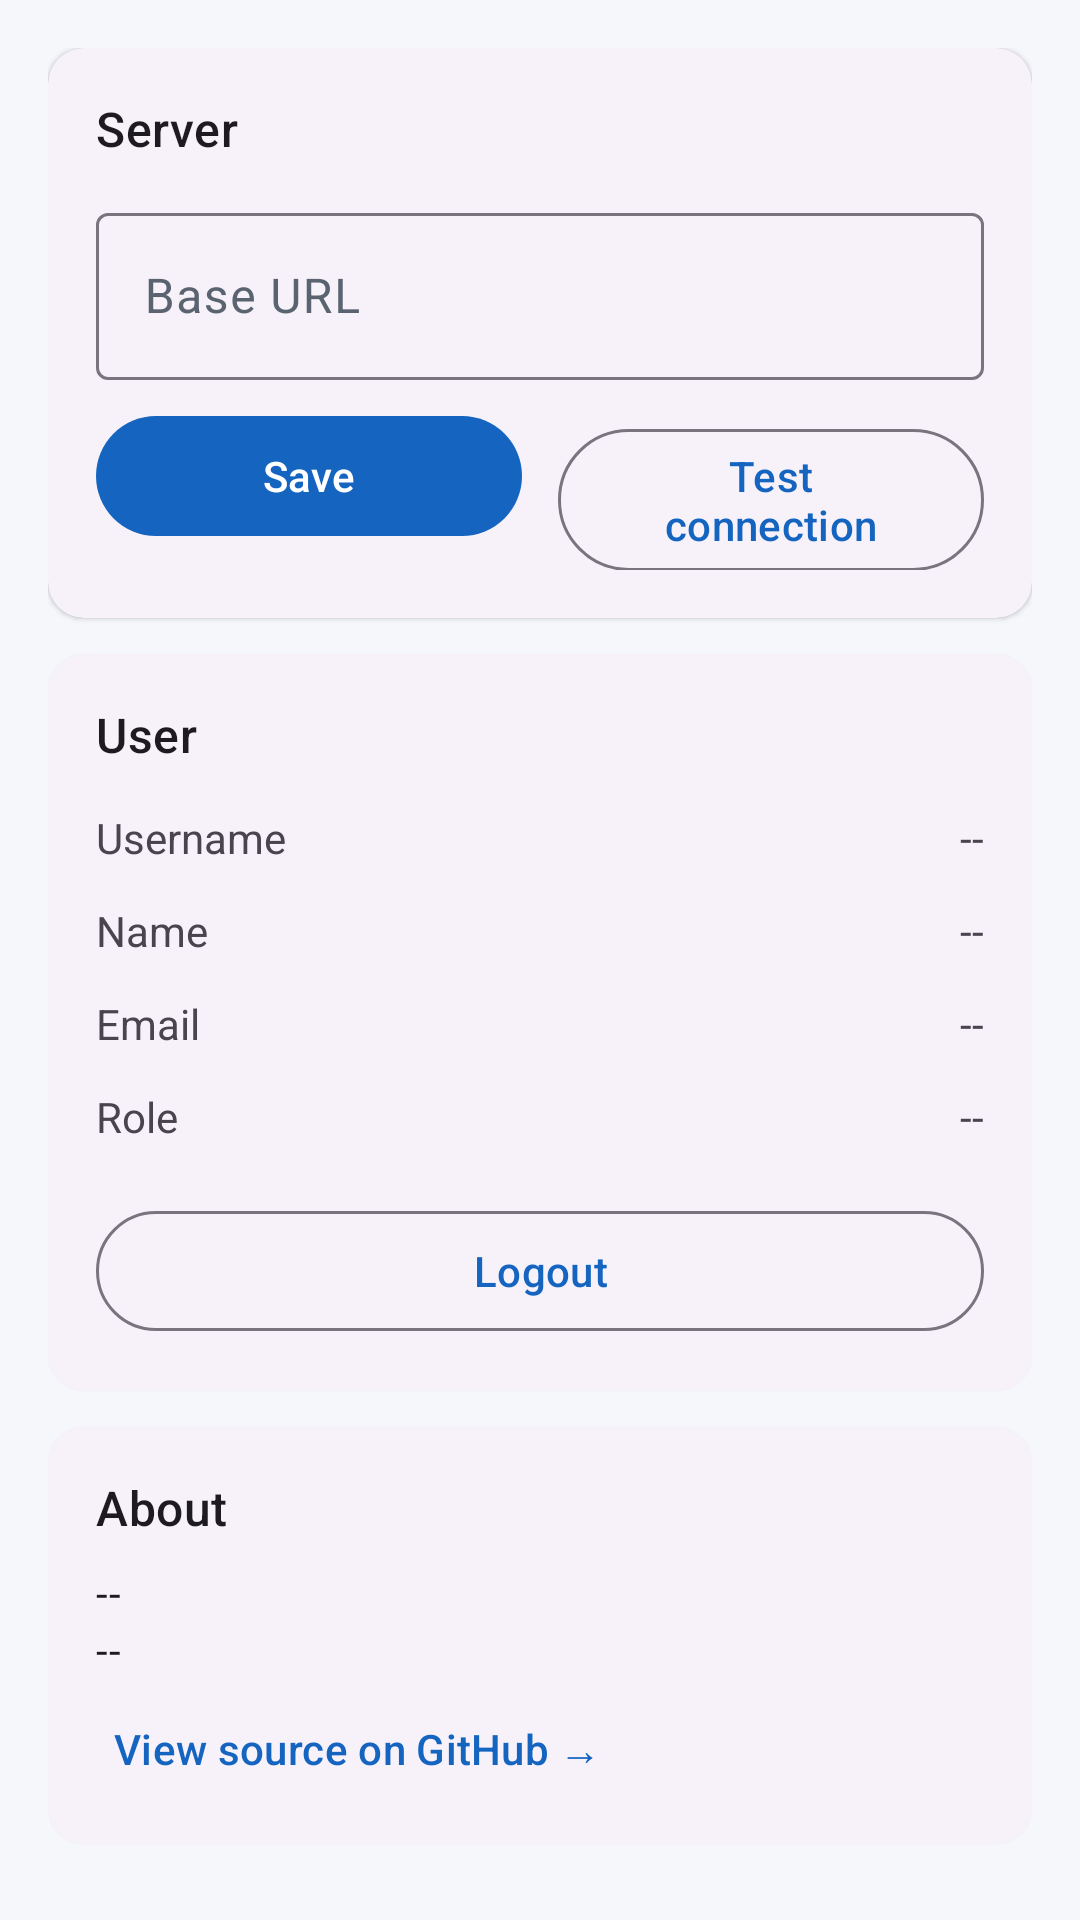

This screen was rendered from an Android layout file. Write that file and the resources it references.
<!-- AndroidManifest.xml: application theme Theme.VESMonitor -->
<!-- res/layout/fragment_settings.xml -->
<?xml version="1.0" encoding="utf-8"?>
<androidx.core.widget.NestedScrollView xmlns:android="http://schemas.android.com/apk/res/android"
    xmlns:app="http://schemas.android.com/apk/res-auto"
    android:layout_width="match_parent"
    android:layout_height="match_parent"
    android:fillViewport="true">

    <LinearLayout
        android:layout_width="match_parent"
        android:layout_height="wrap_content"
        android:orientation="vertical"
        android:padding="@dimen/margin_screen">

        
        <com.google.android.material.card.MaterialCardView
            style="@style/Widget.VESMonitor.Card"
            android:layout_width="match_parent"
            android:layout_height="wrap_content">
            <LinearLayout android:layout_width="match_parent" android:layout_height="wrap_content" android:orientation="vertical">
                <TextView android:layout_width="wrap_content" android:layout_height="wrap_content"
                    android:textAppearance="?attr/textAppearanceTitleMedium"
                    android:text="@string/settings_section_server"/>

                <com.google.android.material.textfield.TextInputLayout
                    style="@style/Widget.Material3.TextInputLayout.OutlinedBox"
                    android:layout_width="match_parent"
                    android:layout_height="wrap_content"
                    android:layout_marginTop="12dp"
                    android:hint="@string/label_base_url">
                    <com.google.android.material.textfield.TextInputEditText
                        android:id="@+id/etBaseUrl"
                        android:layout_width="match_parent"
                        android:layout_height="wrap_content"
                        android:inputType="textUri"/>
                </com.google.android.material.textfield.TextInputLayout>

                <LinearLayout
                    android:layout_width="match_parent"
                    android:layout_height="wrap_content"
                    android:orientation="horizontal"
                    android:layout_marginTop="8dp">
                    <com.google.android.material.button.MaterialButton
                        android:id="@+id/btnSaveServer"
                        style="@style/Widget.Material3.Button"
                        android:layout_width="0dp"
                        android:layout_weight="1"
                        android:layout_height="wrap_content"
                        android:layout_marginEnd="6dp"
                        android:text="@string/action_save"/>
                    <com.google.android.material.button.MaterialButton
                        android:id="@+id/btnTestConnection"
                        style="@style/Widget.Material3.Button.OutlinedButton"
                        android:layout_width="0dp"
                        android:layout_weight="1"
                        android:layout_height="wrap_content"
                        android:layout_marginStart="6dp"
                        android:text="@string/action_test_connection"/>
                </LinearLayout>
            </LinearLayout>
        </com.google.android.material.card.MaterialCardView>

        
        <com.google.android.material.card.MaterialCardView
            style="@style/Widget.VESMonitor.Card"
            android:layout_width="match_parent"
            android:layout_height="wrap_content"
            android:layout_marginTop="12dp">
            <LinearLayout android:layout_width="match_parent" android:layout_height="wrap_content" android:orientation="vertical">
                <TextView android:layout_width="wrap_content" android:layout_height="wrap_content"
                    android:textAppearance="?attr/textAppearanceTitleMedium"
                    android:text="@string/settings_section_user"/>

                <LinearLayout android:layout_width="match_parent" android:layout_height="wrap_content" android:orientation="horizontal" android:paddingVertical="6dp" android:layout_marginTop="8dp">
                    <TextView android:layout_width="0dp" android:layout_weight="1" android:layout_height="wrap_content" android:text="@string/label_username"/>
                    <TextView android:id="@+id/tvUsername" android:layout_width="wrap_content" android:layout_height="wrap_content" android:text="--"/>
                </LinearLayout>
                <LinearLayout android:layout_width="match_parent" android:layout_height="wrap_content" android:orientation="horizontal" android:paddingVertical="6dp">
                    <TextView android:layout_width="0dp" android:layout_weight="1" android:layout_height="wrap_content" android:text="@string/label_full_name"/>
                    <TextView android:id="@+id/tvFullName" android:layout_width="wrap_content" android:layout_height="wrap_content" android:text="--"/>
                </LinearLayout>
                <LinearLayout android:layout_width="match_parent" android:layout_height="wrap_content" android:orientation="horizontal" android:paddingVertical="6dp">
                    <TextView android:layout_width="0dp" android:layout_weight="1" android:layout_height="wrap_content" android:text="@string/label_email"/>
                    <TextView android:id="@+id/tvEmail" android:layout_width="wrap_content" android:layout_height="wrap_content" android:text="--"/>
                </LinearLayout>
                <LinearLayout android:layout_width="match_parent" android:layout_height="wrap_content" android:orientation="horizontal" android:paddingVertical="6dp">
                    <TextView android:layout_width="0dp" android:layout_weight="1" android:layout_height="wrap_content" android:text="@string/label_role"/>
                    <TextView android:id="@+id/tvRole" android:layout_width="wrap_content" android:layout_height="wrap_content" android:text="--"/>
                </LinearLayout>

                <com.google.android.material.button.MaterialButton
                    android:id="@+id/btnLogout"
                    style="@style/Widget.Material3.Button.OutlinedButton"
                    android:layout_width="match_parent"
                    android:layout_height="wrap_content"
                    android:layout_marginTop="12dp"
                    android:text="@string/action_logout"/>
            </LinearLayout>
        </com.google.android.material.card.MaterialCardView>

        
        <com.google.android.material.card.MaterialCardView
            style="@style/Widget.VESMonitor.Card"
            android:layout_width="match_parent"
            android:layout_height="wrap_content"
            android:layout_marginTop="12dp">
            <LinearLayout android:layout_width="match_parent" android:layout_height="wrap_content" android:orientation="vertical">
                <TextView android:layout_width="wrap_content" android:layout_height="wrap_content"
                    android:textAppearance="?attr/textAppearanceTitleMedium"
                    android:text="@string/settings_section_about"/>
                <TextView
                    android:id="@+id/tvAppVersion"
                    android:layout_width="wrap_content"
                    android:layout_height="wrap_content"
                    android:layout_marginTop="8dp"
                    android:textAppearance="?attr/textAppearanceBodyMedium"
                    android:text="--"/>
                <TextView
                    android:id="@+id/tvBackendVersion"
                    android:layout_width="wrap_content"
                    android:layout_height="wrap_content"
                    android:textAppearance="?attr/textAppearanceBodyMedium"
                    android:text="--"/>
                <TextView
                    android:id="@+id/tvGithubLink"
                    android:layout_width="wrap_content"
                    android:layout_height="wrap_content"
                    android:layout_marginTop="8dp"
                    android:padding="6dp"
                    android:textAppearance="?attr/textAppearanceLabelLarge"
                    android:textColor="?attr/colorPrimary"
                    android:text="@string/label_github"/>
            </LinearLayout>
        </com.google.android.material.card.MaterialCardView>
    </LinearLayout>
</androidx.core.widget.NestedScrollView>
<!-- resources referenced by this layout -->
<resources>
  <dimen name="margin_screen">16dp</dimen>
  <string name="action_logout">Logout</string>
  <string name="action_save">Save</string>
  <string name="action_test_connection">Test connection</string>
  <string name="label_base_url">Base URL</string>
  <string name="label_email">Email</string>
  <string name="label_full_name">Name</string>
  <string name="label_github">View source on GitHub →</string>
  <string name="label_role">Role</string>
  <string name="label_username">Username</string>
  <string name="settings_section_about">About</string>
  <string name="settings_section_server">Server</string>
  <string name="settings_section_user">User</string>
  <style name="Widget.VESMonitor.Card" parent="Widget.Material3.CardView.Elevated">
          <item name="cardCornerRadius">@dimen/radius_card</item>
          <item name="contentPadding">@dimen/padding_card</item>
      </style>
  <style name="Theme.VESMonitor" parent="Theme.Material3.DayNight.NoActionBar">
          <item name="colorPrimary">@color/brand_primary</item>
          <item name="colorOnPrimary">@color/white</item>
          <item name="colorPrimaryContainer">#BBDEFB</item>
          <item name="colorOnPrimaryContainer">#0D47A1</item>
  
          <item name="colorSecondary">@color/brand_secondary</item>
          <item name="colorOnSecondary">@color/white</item>
          <item name="colorSecondaryContainer">#B2DFDB</item>
          <item name="colorOnSecondaryContainer">#004D40</item>
  
          <item name="android:colorBackground">@color/background_light</item>
          <item name="colorSurface">@color/surface_light</item>
          <item name="colorSurfaceVariant">@color/surface_variant_light</item>
          <item name="colorOnSurface">@color/text_primary</item>
          <item name="colorOnSurfaceVariant">@color/text_secondary</item>
  
          <item name="android:statusBarColor">@color/brand_primary_dark</item>
          <item name="android:windowLightStatusBar">true</item>
  
          <item name="materialAlertDialogTheme">@style/ThemeOverlay.Material3.MaterialAlertDialog</item>
          <item name="bottomSheetDialogTheme">@style/ThemeOverlay.Material3.BottomSheetDialog</item>
      </style>
  <dimen name="radius_card">12dp</dimen>
  <dimen name="padding_card">16dp</dimen>
  <color name="brand_primary">#1565C0</color>
  <color name="white">#FFFFFF</color>
  <color name="brand_secondary">#00897B</color>
  <color name="background_light">#F5F7FA</color>
  <color name="surface_light">#FFFFFF</color>
  <color name="surface_variant_light">#F2F4F7</color>
  <color name="text_primary">#1A1F26</color>
  <color name="text_secondary">#5A6470</color>
  <color name="brand_primary_dark">#0D47A1</color>
</resources>
